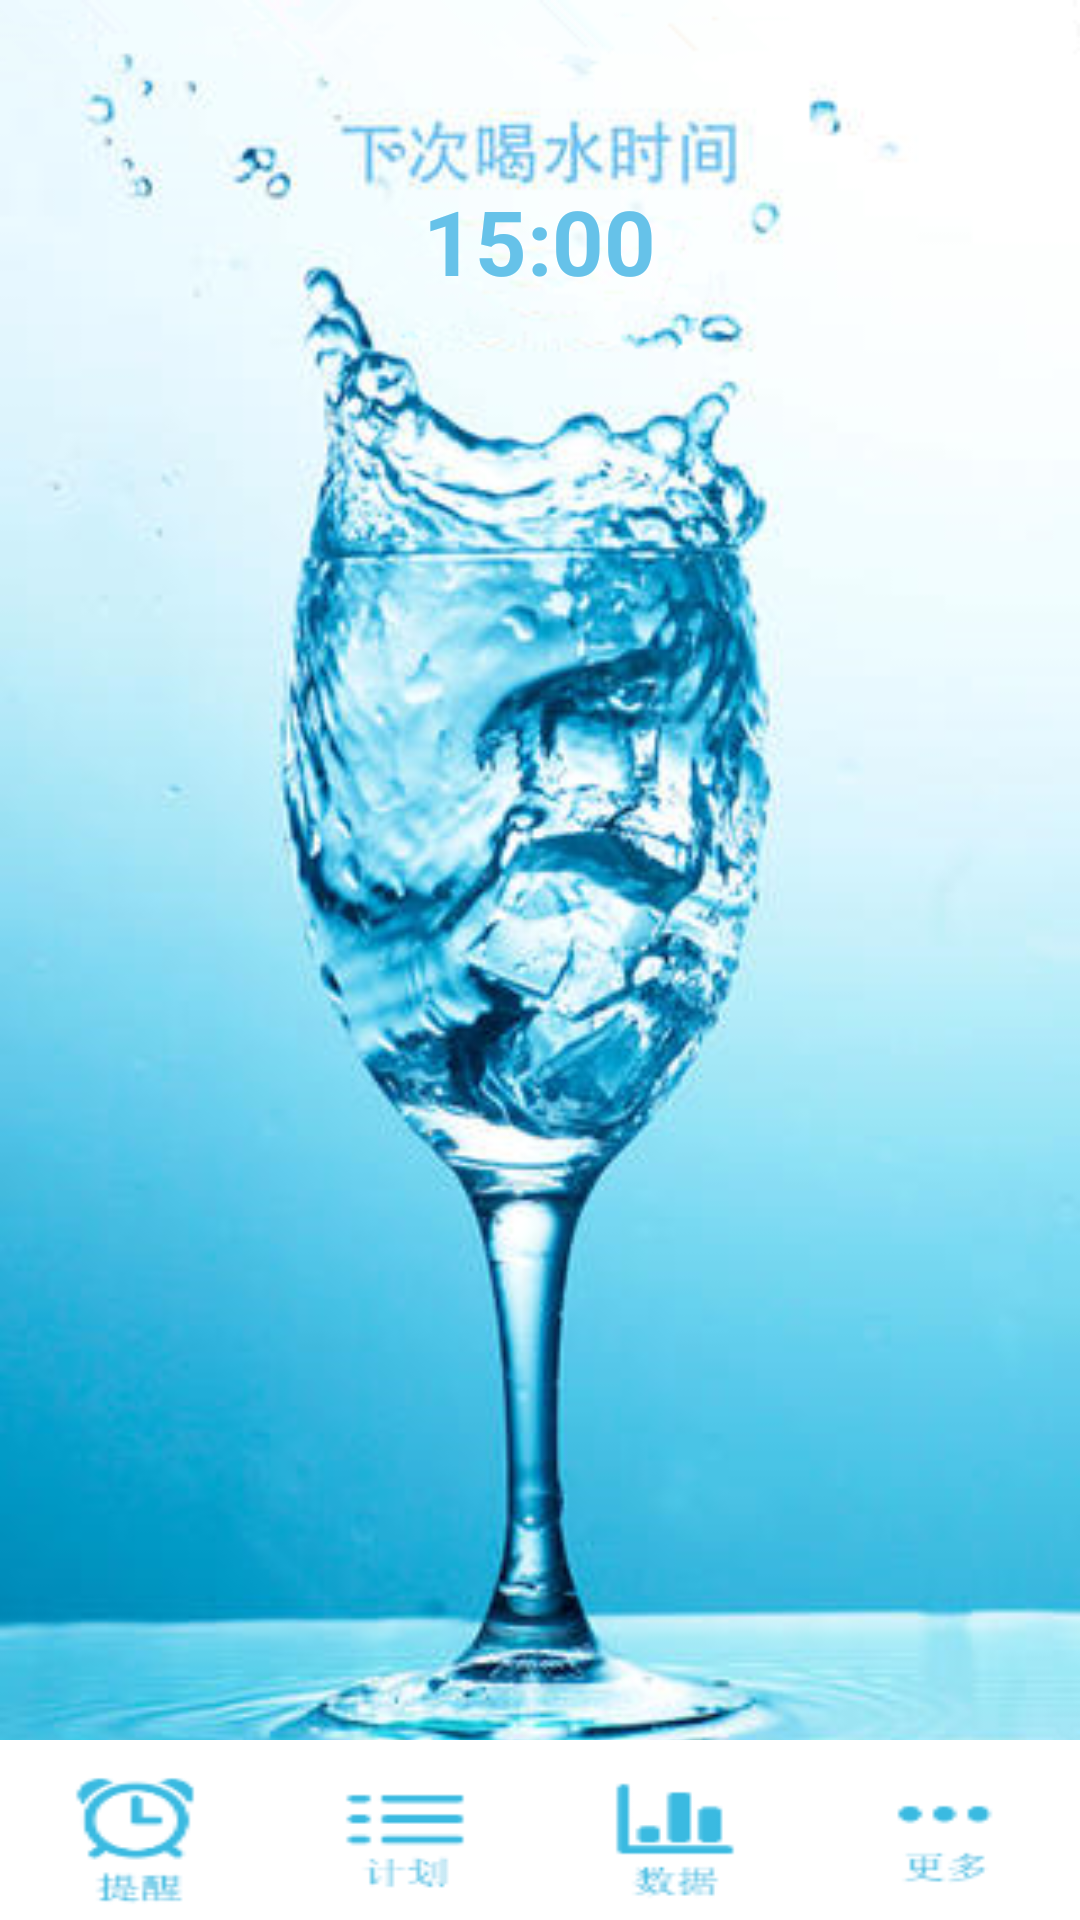

Reconstruct the res/layout file that produces this screen, plus the resources it refers to.
<!-- AndroidManifest.xml: application theme AppTheme -->
<!-- res/layout/activity_home.xml -->
<?xml version="1.0" encoding="utf-8"?>
<RelativeLayout xmlns:android="http://schemas.android.com/apk/res/android"
    android:layout_width="match_parent"
    android:layout_height="match_parent"
    android:background="@drawable/home_bg" >

    <TextView
        android:layout_width="wrap_content"
        android:layout_height="wrap_content"
        android:layout_alignParentTop="true"
        android:layout_centerHorizontal="true"
        android:layout_marginTop="60dp"
        android:text="15:00"
        android:textColor="#66C2E9"
        android:textSize="30sp"
        android:textStyle="bold" />

    <RelativeLayout
        android:layout_width="match_parent"
        android:layout_height="60dip"
        android:layout_alignParentBottom="true" >

        <RadioGroup
            android:layout_width="match_parent"
            android:layout_height="match_parent"
            android:background="@drawable/bottom_bg"
            android:orientation="horizontal" >

            <RadioButton
                android:layout_weight="1"
                android:layout_width="wrap_content"
                android:button="@null"
                android:background="@drawable/tab_selector_alarm"
                 />
            <RadioButton
                android:layout_weight="1"
                android:layout_width="wrap_content"
                android:button="@null"
                android:background="@drawable/tab_selector_plan"
                 />
            <RadioButton
                android:layout_weight="1"
                android:layout_width="wrap_content"
                android:button="@null"
                android:background="@drawable/tab_selector_chart"
                 />
            <RadioButton
                android:layout_weight="1"
                android:layout_width="wrap_content"
                android:button="@null"
                android:background="@drawable/tab_selector_more"
                 />
        </RadioGroup>
    </RelativeLayout>

</RelativeLayout>
<!-- resources referenced by this layout -->
<resources>
  <!-- drawable bottom_bg: png bitmap (drawable-hdpi, 3494 bytes) -->
  <!-- drawable home_bg: png bitmap (drawable-hdpi, 239108 bytes) -->
  <!-- drawable tab_selector_alarm (drawable) -->
  <?xml version="1.0" encoding="utf-8"?>
  <selector xmlns:android="http://schemas.android.com/apk/res/android">
  
      <item android:drawable="@drawable/current_alarm" android:state_checked="true"></item>
      <item android:drawable="@drawable/back_alarm" android:state_checked="false"></item>
  
  </selector>
  <!-- drawable tab_selector_chart (drawable) -->
  <?xml version="1.0" encoding="utf-8"?>
  <selector xmlns:android="http://schemas.android.com/apk/res/android">
  
      <item android:drawable="@drawable/current_chart" android:state_checked="true"></item>
      <item android:drawable="@drawable/back_chart" android:state_checked="false"></item>
  
  </selector>
  <!-- drawable tab_selector_more (drawable) -->
  <?xml version="1.0" encoding="utf-8"?>
  <selector xmlns:android="http://schemas.android.com/apk/res/android">
  
      <item android:drawable="@drawable/current_more" android:state_checked="true"></item>
      <item android:drawable="@drawable/back_more" android:state_checked="false"></item>
  
  </selector>
  <!-- drawable tab_selector_plan (drawable) -->
  <?xml version="1.0" encoding="utf-8"?>
  <selector xmlns:android="http://schemas.android.com/apk/res/android">
  
      <item android:drawable="@drawable/current_plan" android:state_checked="true"></item>
      <item android:drawable="@drawable/back_plan" android:state_checked="false"></item>
  
  </selector>
  <style name="AppTheme" parent="AppBaseTheme">
          <item name="android:windowNoTitle">true</item>
      </style>
  <!-- drawable current_alarm: png bitmap (drawable, 2122 bytes) -->
  <!-- drawable back_alarm: png bitmap (drawable, 2060 bytes) -->
  <!-- drawable current_chart: png bitmap (drawable, 1340 bytes) -->
  <!-- drawable back_chart: png bitmap (drawable, 1268 bytes) -->
  <!-- drawable current_more: png bitmap (drawable, 1135 bytes) -->
  <!-- drawable back_more: png bitmap (drawable, 1131 bytes) -->
  <!-- drawable current_plan: png bitmap (drawable, 1125 bytes) -->
  <!-- drawable back_plan: png bitmap (drawable, 1097 bytes) -->
  <style name="AppBaseTheme" parent="android:Theme.Light">
          
      </style>
</resources>
